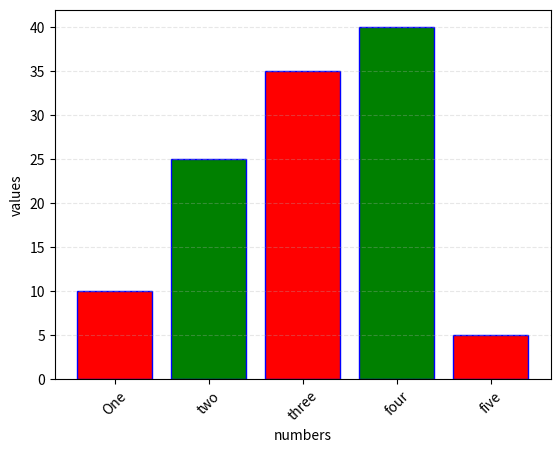

Here is the Python script that generated this plot:
# Q) write a python program to draw following bar graph

import matplotlib.pyplot as plt

x = ["One","two","three","four","five"]
y = [10,25,35,40,5]

colors = ['red','green','red','green','red']

plt.bar(x,y,color=colors,edgecolor='blue')
plt.xlabel('numbers')
plt.ylabel('values')
plt.xticks(rotation=45)
plt.grid(axis='y',linestyle='--',alpha=0.3)
plt.show()